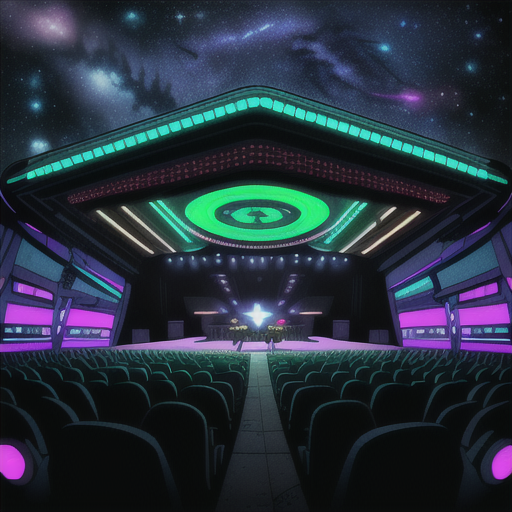
Generation parameters embedded in this image by AUTOMATIC1111 Stable Diffusion web UI or a fork of it (Forge, ...) (PNG 'parameters' text chunk):
Concert Hall outdoors stars and galaxies in Cyberpunk Heaven in the style of Jet Set Radio Future
Steps: 20, Sampler: Euler a, CFG scale: 7, Seed: 3199154578, Size: 515x512, Model hash: 44ba85a850, Model: animeTWO, Style Selector Enabled: True, Style Selector Randomize: False, Style Selector Style: base, Version: v1.6.0-295-g9c1c0da0